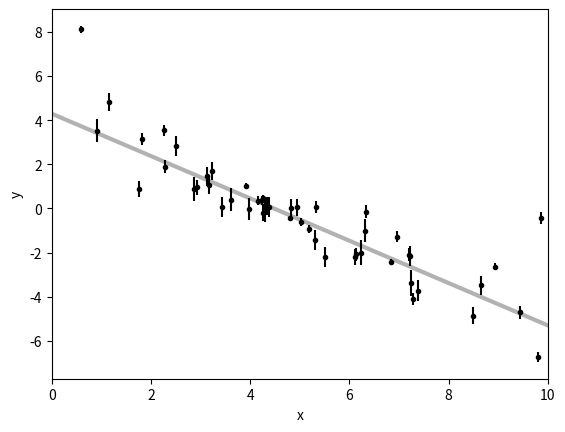

Write the Python code that produced this figure. (Note: this script raises an exception after producing the figure.)
# Data Sci Exercise 2:  fitting practice: B: maximum likelihood

import numpy as np
import matplotlib.pyplot as plt
import scipy.optimize as op

def lnlike( theta, x, y, yerr ):
    m, b, lnf = theta
    model = m * x + b
    inv_sigma2 = 1.0 / (yerr**2 + model**2 * np.exp(2 * lnf))
    return -0.5 * (np.sum((y - model)**2 * inv_sigma2 - np.log( inv_sigma2 )))


np.random.seed(123)

# Choose the "true" parameters.

m_true = -0.9594
b_true = 4.294
f_true = 0.534

# Generate some synthetic data from the model.

N = 50
x = np.sort(10 * np.random.rand(N))
yerr = 0.1 + 0.5 * np.random.rand(N)
y = m_true * x + b_true
y += np.abs(f_true * y) * np.random.randn(N)
y += yerr * np.random.randn(N)

# Plot the data.

plt.ion()
x0 = np.linspace(0, 10, 500)
plt.xlim(0, 10)
plt.xlabel("x")
plt.ylabel("y")
plt.plot(x0, m_true * x0 + b_true, "k", alpha=0.3, lw=3)
plt.errorbar(x, y, yerr=yerr, fmt=".k", capsize=0)

# Set up call to the linear algebra solver.  This works
# because the data are a one-dimensional line.   Call
# solver, then print results.

nll = -lnlike( *args )
result = op.minimize( nll, [m_true, b_true, np.log(f_true)], args=(x, y, yerr))
m_ml, b_ml, lnf_ml = result[ "x" ]

print("maximum likelihood estimates:")
print( "m: ", m_ml )
print( "b: ", b_ml )
print( "ln f_ml: ", lnf_ml )
w = m_ml * x0 + b_ml

# Plot the fit: generate additional points as a line.

plt.errorbar(x, y, yerr=yerr, fmt=".k", capsize=0)
plt.plot(x0, m_true * x0 + b_true, "k", alpha=0.3, lw=3, label="truth")
plt.plot(x0, w, "--k", label="LS")
plt.legend(fontsize=14)
plt.xlim(0, 10)
plt.xlabel("x")
plt.ylabel("y")
#plt.savefig( "Fit_MaxLikelihood.png" )

# generate Pearson correlation coefficient

rho_val = np.corrcoef( x0, y )
print( "rho before fit = ", rho_val )
rho_val = np.corrcoef( x0, w )
print( "rho after fit = ", rho_val )

# generate chi^2 value

chi2 = sum((yresid / yerr)**2)    # sum up
df = len(x) - 2                   # calculate degrees of freedom
print( 'chi2, df = ', chi2, df )
print( ' "p-value": ' )
stats.chi2.cdf( chi2, df )        # generate chi^2 value

plt.show()
